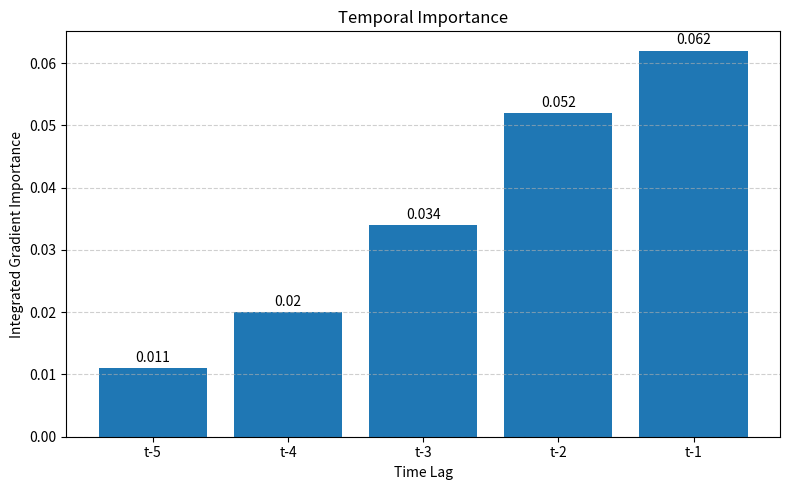

Here is the Python script that generated this plot:
import matplotlib.pyplot as plt

# === Data ===
time_lags = ['t-5', 't-4', 't-3', 't-2', 't-1']
importances = [0.011, 0.020, 0.034, 0.052, 0.062]

# === Plot ===
plt.figure(figsize=(8, 5))
plt.bar(time_lags, importances)

# === Labels and Title ===
plt.xlabel('Time Lag')
plt.ylabel('Integrated Gradient Importance')
plt.title('Temporal Importance')

# === Grid ===
plt.grid(True, axis='y', linestyle='--', alpha=0.6)

# === Value labels on bars (small improvement) ===
for i in range(len(importances)):
    plt.text(i, importances[i] + 0.001,
             round(importances[i], 3),
             ha='center', fontsize=10)

# === Layout ===
plt.tight_layout()

# === Show ===
plt.show()
